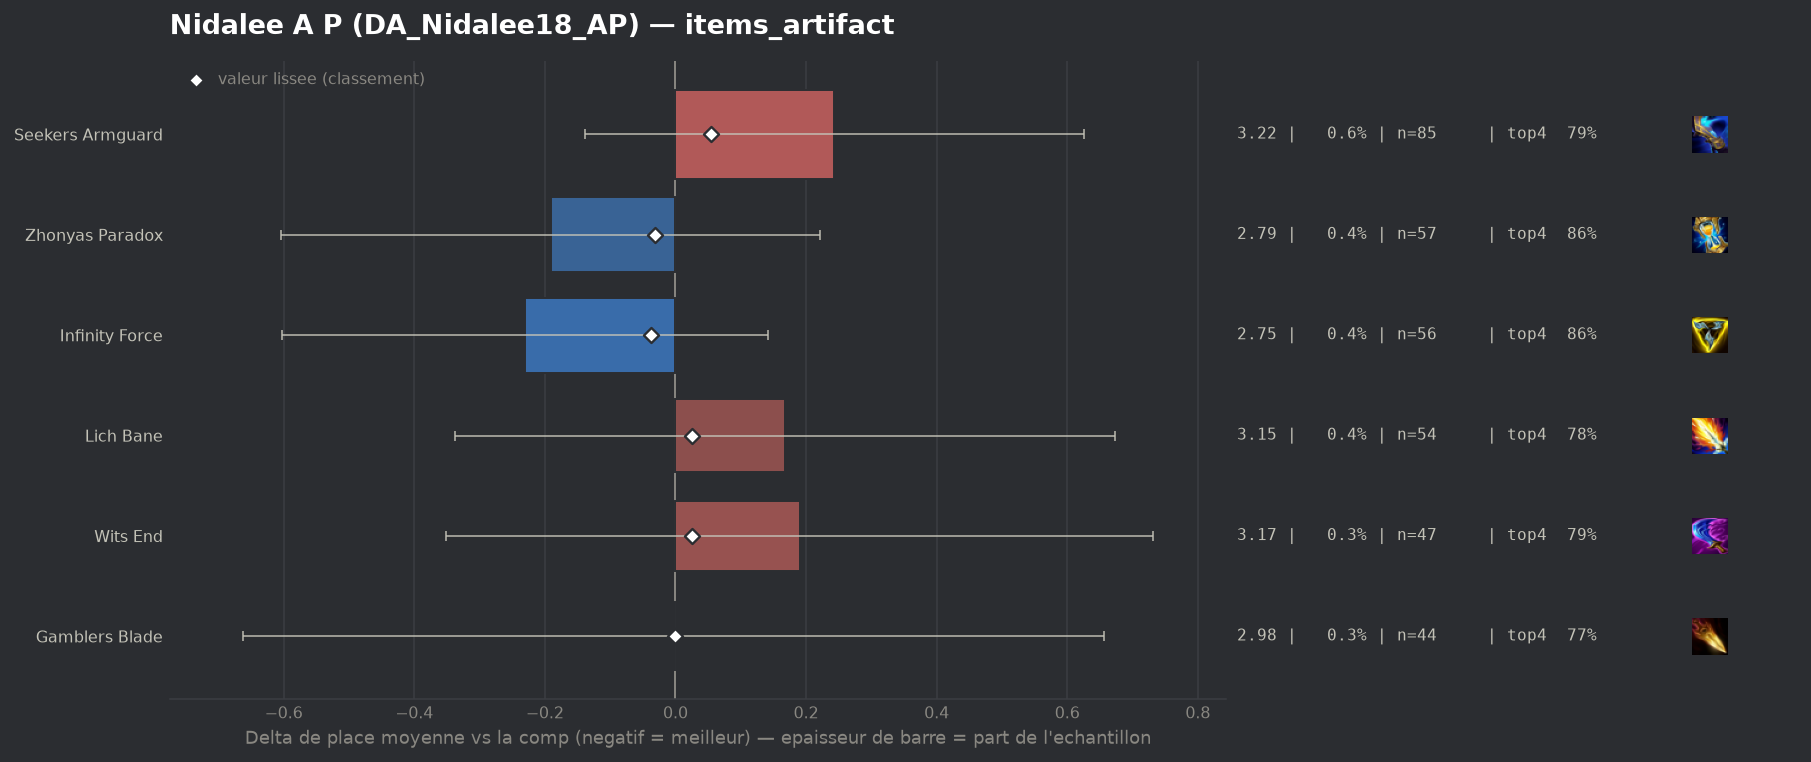

The file beside this chart, header and first rows:
group, label, n, share, avg_place, shrunk_avg, score, d_avg, d_avg_pess, impact, d_top4, win, top2, top4, sd, z, p, significant
populaire, Infinity Force, 56, 0.003777, 2.75, 2.944, -0.037, -0.23, 0.0, 0.0001, 0.0591, 0.2321, 0.4821, 0.8571, 1.417, -1.21, 0.2258, False
populaire, Zhonyas Paradox, 57, 0.003844, 2.789, 2.949, -0.031, -0.191, 0.0, 0.0001, 0.0616, 0.2632, 0.4561, 0.8596, 1.587, -0.9, 0.3655, False
populaire, Gamblers Blade, 44, 0.002968, 2.977, 2.98, -0.0, -0.003, 0.0, 0.0, -0.0253, 0.3409, 0.5682, 0.7727, 2.231, -0.01, 0.9933, False
populaire, Lich Bane, 54, 0.003642, 3.148, 3.006, 0.026, 0.168, 0.0, -0.0001, -0.0202, 0.1852, 0.4815, 0.7778, 1.89, 0.65, 0.5141, False
populaire, Wits End, 47, 0.00317, 3.17, 3.006, 0.026, 0.19, 0.0, -0.0001, -0.0108, 0.234, 0.4681, 0.7872, 1.894, 0.69, 0.492, False
populaire, Seekers Armguard, 85, 0.005733, 3.224, 3.034, 0.054, 0.243, 0.0, -0.0003, -0.0098, 0.1765, 0.4, 0.7882, 1.791, 1.25, 0.2116, False
